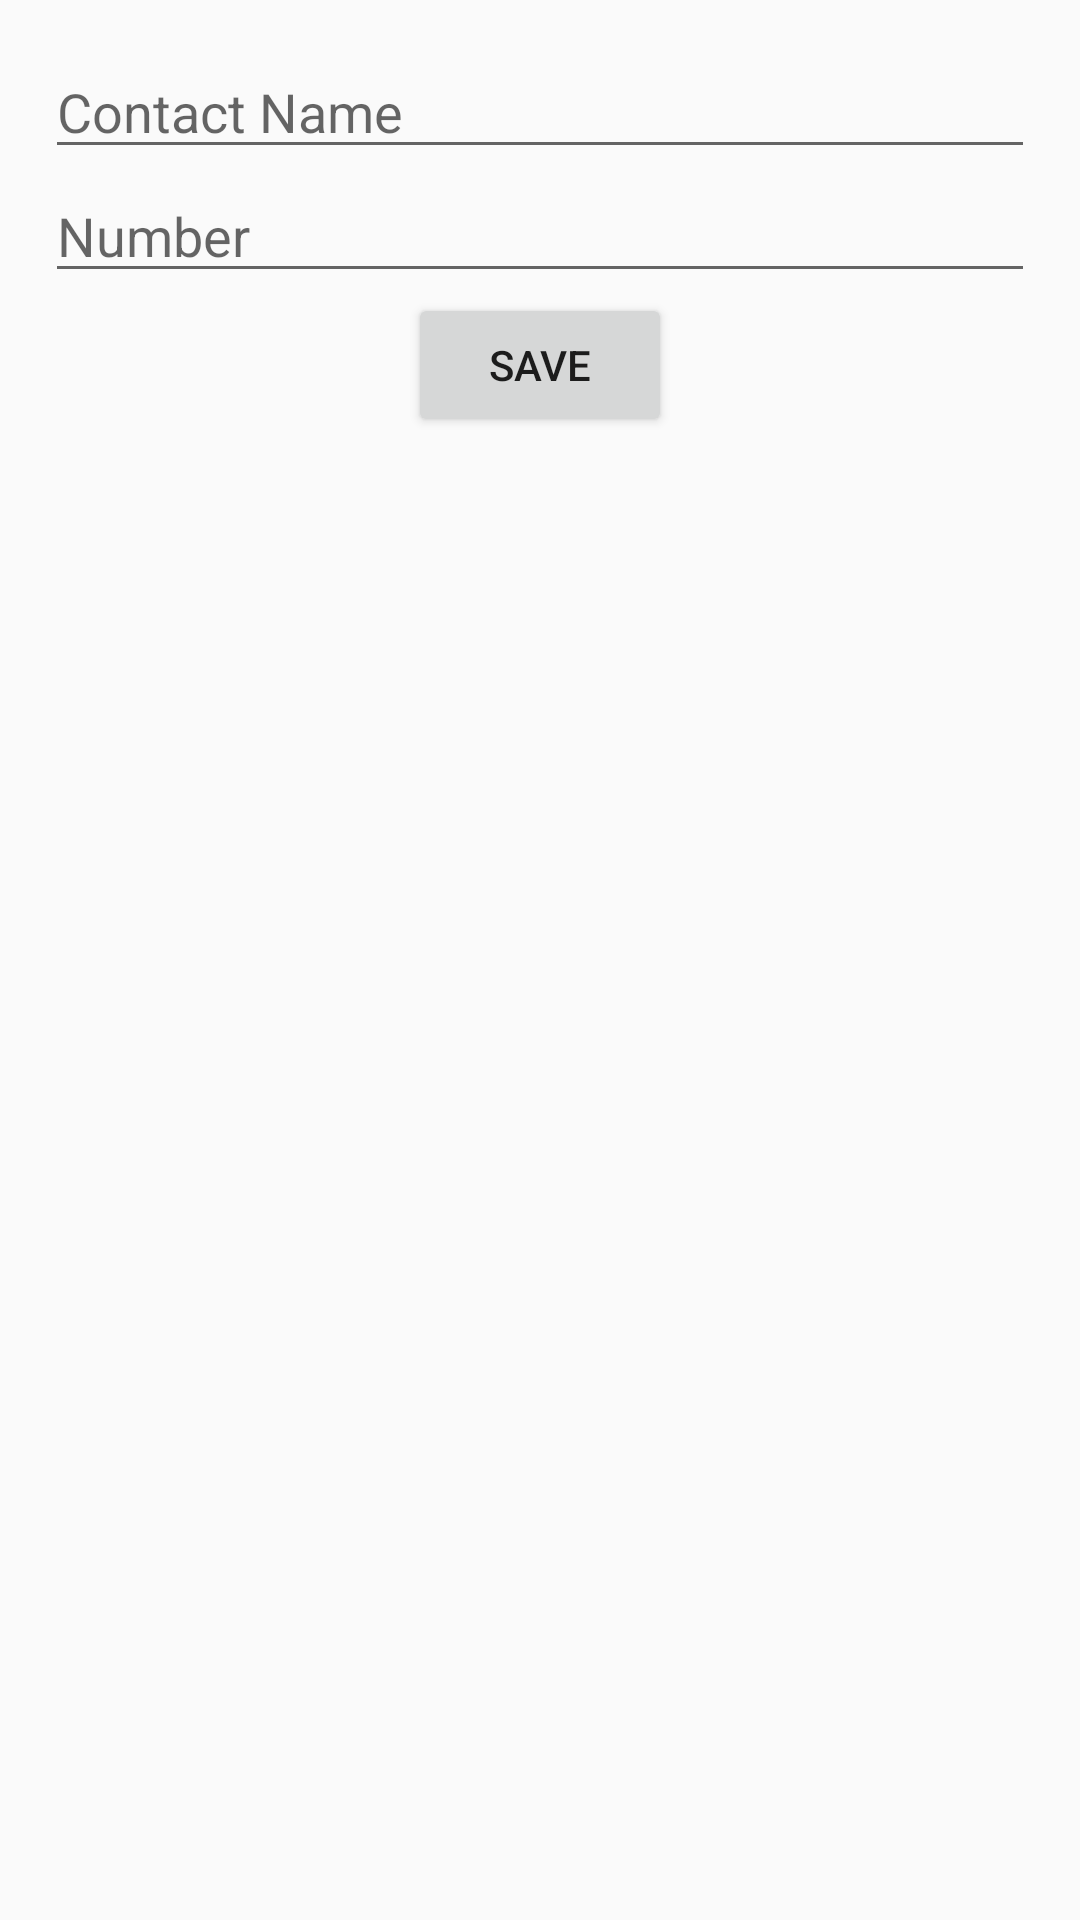

The Android layout XML behind this screen, and the referenced resources:
<!-- AndroidManifest.xml: activity theme Theme.SecretContact -->
<!-- res/layout/activity_contact.xml -->
<?xml version="1.0" encoding="utf-8"?>
<androidx.coordinatorlayout.widget.CoordinatorLayout xmlns:android="http://schemas.android.com/apk/res/android"
    xmlns:app="http://schemas.android.com/apk/res-auto"
    xmlns:tools="http://schemas.android.com/tools"
    android:layout_width="match_parent"
    android:layout_height="match_parent"
    android:id="@+id/coordinator_layout">

    <LinearLayout
        android:layout_width="match_parent"
        android:layout_height="match_parent"
        android:orientation="vertical"
        android:padding="15dp"
        app:layout_behavior="@string/appbar_scrolling_view_behavior">

        <EditText
            android:id="@+id/name_edit_text"
            android:layout_width="match_parent"
            android:layout_height="wrap_content"
            android:hint="Contact Name" />

        <EditText
            android:id="@+id/number_edit_text"
            android:layout_width="match_parent"
            android:layout_height="wrap_content"
            android:hint="Number" />


        <Button
            android:id="@+id/save_button"
            android:layout_width="wrap_content"
            android:layout_height="wrap_content"
            android:layout_gravity="center"
            android:text="Save" />

    </LinearLayout>

</androidx.coordinatorlayout.widget.CoordinatorLayout>
<!-- resources referenced by this layout -->
<resources>
  <style name="Theme.SecretContact" parent="Theme.MaterialComponents.DayNight.DarkActionBar.Bridge">
          
          <item name="colorPrimary">@color/colorPrimary</item>
          <item name="colorPrimaryDark">@color/colorPrimaryDark</item>
          <item name="colorAccent">@color/colorAccent</item>
      </style>
  <color name="colorPrimary">#3F51B5</color>
  <color name="colorPrimaryDark">#303F9F</color>
  <color name="colorAccent">#FF4081</color>
</resources>
